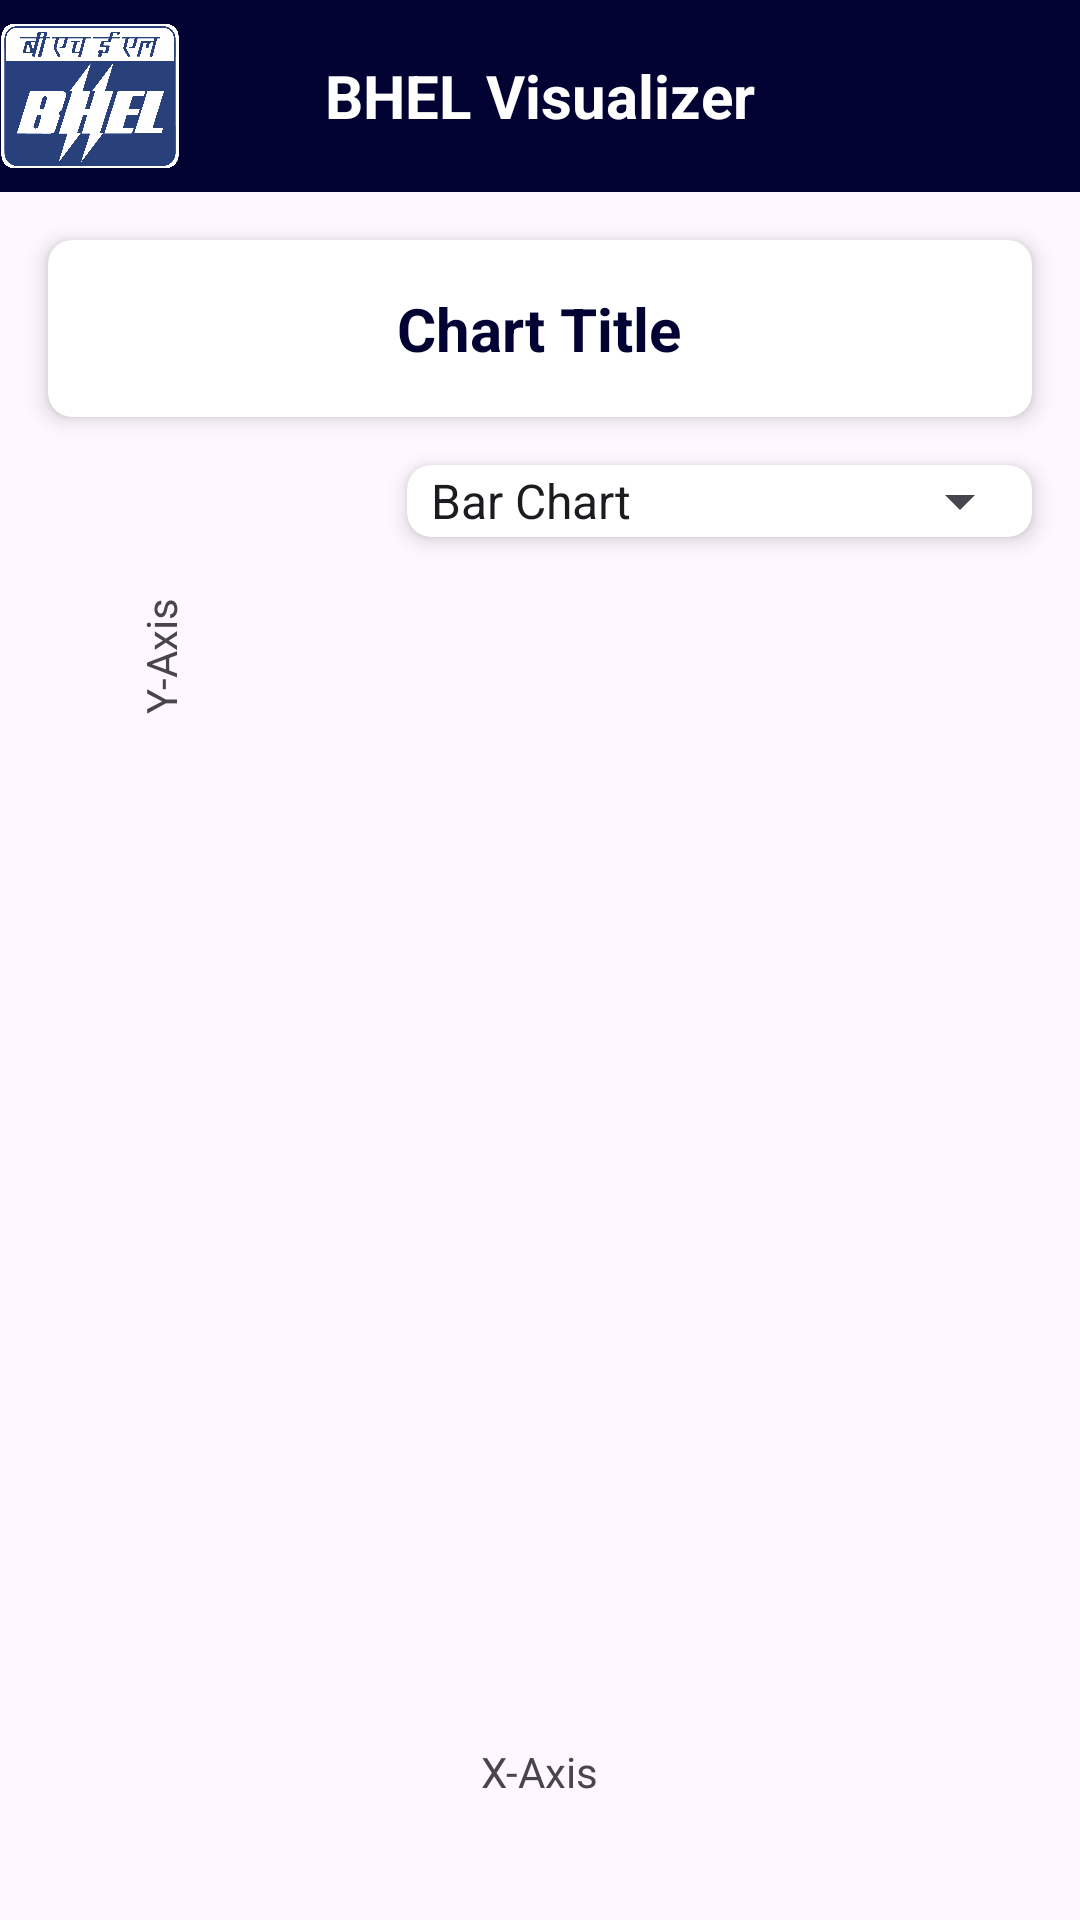

This screen was rendered from an Android layout file. Write that file and the resources it references.
<!-- AndroidManifest.xml: application theme Theme.BHELVisualizer -->
<!-- res/layout/activity_graph.xml -->
<androidx.constraintlayout.widget.ConstraintLayout xmlns:android="http://schemas.android.com/apk/res/android"
    xmlns:app="http://schemas.android.com/apk/res-auto"
    xmlns:tools="http://schemas.android.com/tools"
    android:id="@+id/main"
    android:layout_width="match_parent"
    android:layout_height="match_parent"
    tools:context=".MainActivity">

    <androidx.appcompat.widget.Toolbar
        android:id="@+id/toolbar"
        android:layout_width="match_parent"
        android:layout_height="?attr/actionBarSize"
        android:background="@color/navy_blue"
        android:elevation="4dp"
        app:contentInsetStart="0dp"
        app:contentInsetLeft="0dp"
        app:contentInsetStartWithNavigation="0dp"
        app:layout_constraintTop_toTopOf="parent"
        android:theme="@style/ThemeOverlay.AppCompat.ActionBar"
        app:popupTheme="@style/ThemeOverlay.AppCompat.Light">

        <ImageView
            android:id="@+id/logoImageView"
            android:layout_width="60dp"
            android:layout_height="wrap_content"
            android:src="@drawable/bhel_logo"
            android:layout_gravity="left"/>

        <TextView
            android:id="@+id/toolbar_title"
            android:layout_width="wrap_content"
            android:layout_height="wrap_content"
            android:layout_gravity="center"
            android:text="BHEL Visualizer"
            android:textColor="@android:color/white"
            android:textSize="20sp"
            android:textStyle="bold"
            app:layout_constraintStart_toEndOf="@id/logoImageView"
            app:layout_constraintEnd_toEndOf="parent"
            app:layout_constraintTop_toTopOf="parent"
            app:layout_constraintBottom_toBottomOf="parent" />

    </androidx.appcompat.widget.Toolbar>
    
    <androidx.cardview.widget.CardView
        android:id="@+id/chartTitleCardView"
        android:layout_width="match_parent"
        android:layout_height="wrap_content"
        android:layout_marginStart="16dp"
        android:layout_marginTop="16dp"
        android:layout_marginEnd="16dp"
        app:cardCornerRadius="8dp"
        app:cardElevation="4dp"
        app:layout_constraintTop_toBottomOf="@id/toolbar"
        app:layout_constraintStart_toStartOf="parent"
        app:layout_constraintEnd_toEndOf="parent">

        <TextView
            android:id="@+id/chartTitleTextView"
            android:layout_width="wrap_content"
            android:layout_height="match_parent"
            android:layout_gravity="center"
            android:padding="16dp"
            android:text="Chart Title"
            android:textColor="@color/navy_blue"
            android:textSize="20sp"
            android:textStyle="bold" />

    </androidx.cardview.widget.CardView>

    
    <androidx.constraintlayout.widget.Guideline
        android:id="@+id/verticalGuideline"
        android:layout_width="wrap_content"
        android:layout_height="wrap_content"
        android:orientation="vertical"
        app:layout_constraintGuide_percent="0.5" />

    <androidx.constraintlayout.widget.Guideline
        android:id="@+id/horizontalGuideline"
        android:layout_width="wrap_content"
        android:layout_height="wrap_content"
        android:orientation="horizontal"
        app:layout_constraintGuide_percent="0.5" />

    
    <com.github.mikephil.charting.charts.BarChart
        android:id="@+id/barChart"
        android:layout_width="match_parent"
        android:layout_height="0dp"
        android:visibility="invisible"
        app:layout_constraintStart_toStartOf="@id/verticalGuideline"
        app:layout_constraintEnd_toEndOf="@id/verticalGuideline"
        app:layout_constraintTop_toTopOf="@id/horizontalGuideline"
        app:layout_constraintBottom_toBottomOf="@id/horizontalGuideline"
        app:layout_constraintDimensionRatio="1:1" />

    
    <com.github.mikephil.charting.charts.PieChart
        android:id="@+id/pieChart"
        android:layout_width="match_parent"
        android:layout_height="0dp"
        android:visibility="invisible"
        app:layout_constraintStart_toStartOf="@id/verticalGuideline"
        app:layout_constraintEnd_toEndOf="@id/verticalGuideline"
        app:layout_constraintTop_toTopOf="@id/horizontalGuideline"
        app:layout_constraintBottom_toBottomOf="@id/horizontalGuideline"
        app:layout_constraintDimensionRatio="1:1" />

    
    <com.github.mikephil.charting.charts.LineChart
        android:id="@+id/lineChart"
        android:layout_width="match_parent"
        android:layout_height="0dp"
        android:visibility="invisible"
        app:layout_constraintStart_toStartOf="@id/verticalGuideline"
        app:layout_constraintEnd_toEndOf="@id/verticalGuideline"
        app:layout_constraintTop_toTopOf="@id/horizontalGuideline"
        app:layout_constraintBottom_toBottomOf="@id/horizontalGuideline"
        app:layout_constraintDimensionRatio="1:1" />

    
    <com.github.mikephil.charting.charts.BubbleChart
        android:id="@+id/bubbleChart"
        android:layout_width="match_parent"
        android:layout_height="0dp"
        android:visibility="invisible"
        app:layout_constraintStart_toStartOf="@id/verticalGuideline"
        app:layout_constraintEnd_toEndOf="@id/verticalGuideline"
        app:layout_constraintTop_toTopOf="@id/horizontalGuideline"
        app:layout_constraintBottom_toBottomOf="@id/horizontalGuideline"
        app:layout_constraintDimensionRatio="1:1" />

    
    <com.github.mikephil.charting.charts.HorizontalBarChart
        android:id="@+id/horizontalBarChart"
        android:layout_width="match_parent"
        android:layout_height="0dp"
        android:visibility="invisible"
        app:layout_constraintStart_toStartOf="@id/verticalGuideline"
        app:layout_constraintEnd_toEndOf="@id/verticalGuideline"
        app:layout_constraintTop_toTopOf="@id/horizontalGuideline"
        app:layout_constraintBottom_toBottomOf="@id/horizontalGuideline"
        app:layout_constraintDimensionRatio="1:1" />

    
    <com.github.mikephil.charting.charts.ScatterChart
        android:id="@+id/scatterChart"
        android:layout_width="match_parent"
        android:layout_height="0dp"
        android:visibility="invisible"
        app:layout_constraintStart_toStartOf="@id/verticalGuideline"
        app:layout_constraintEnd_toEndOf="@id/verticalGuideline"
        app:layout_constraintTop_toTopOf="@id/horizontalGuideline"
        app:layout_constraintBottom_toBottomOf="@id/horizontalGuideline"
        app:layout_constraintDimensionRatio="1:1" />

    

    <androidx.cardview.widget.CardView
        android:id="@+id/viewReportCardView"
        android:layout_width="match_parent"
        android:layout_height="wrap_content"
        android:visibility="invisible"
        android:layout_marginStart="16dp"
        android:layout_marginEnd="16dp"
        android:layout_marginBottom="16dp"
        app:cardCornerRadius="8dp"
        app:cardElevation="4dp"
        app:layout_constraintBottom_toBottomOf="parent"
        app:layout_constraintEnd_toEndOf="parent"
        app:layout_constraintHorizontal_bias="1.0"
        app:layout_constraintStart_toStartOf="parent">

        <TextView
            android:id="@+id/viewReportTextView"
            android:layout_width="wrap_content"
            android:layout_height="match_parent"
            android:layout_gravity="center"
            android:visibility="invisible"
            android:padding="16dp"
            android:text="View Report"
            android:textColor="@color/navy_blue"
            android:textSize="18sp"
            android:textStyle="bold" />

    </androidx.cardview.widget.CardView>

    <ImageView
        android:id="@+id/xAxisArrow"
        android:layout_width="wrap_content"
        android:layout_height="30dp"
        android:layout_marginStart="8dp"
        android:layout_marginEnd="8dp"
        android:src="@drawable/ic_arrow_forward"
        app:layout_constraintBottom_toBottomOf="@+id/viewReportCardView"
        app:layout_constraintEnd_toEndOf="@id/verticalGuideline"
        app:layout_constraintStart_toStartOf="@id/verticalGuideline"
        app:layout_constraintTop_toBottomOf="@+id/barChart" />

    <TextView
        android:id="@+id/xAxisLabel"
        android:layout_width="wrap_content"
        android:layout_height="wrap_content"
        android:layout_marginTop="4dp"
        android:text="X-Axis"
        android:textSize="14sp"
        app:layout_constraintEnd_toEndOf="@id/verticalGuideline"
        app:layout_constraintStart_toStartOf="@id/verticalGuideline"
        app:layout_constraintTop_toBottomOf="@id/xAxisArrow" />
    
    <ImageView
        android:id="@+id/yAxisArrow"
        android:layout_width="20dp"
        android:layout_height="20dp"
        android:src="@drawable/ic_arrow_upward"
        app:layout_constraintTop_toBottomOf="@id/spinnerCardView"
        app:layout_constraintStart_toStartOf="parent"
        android:layout_marginTop="8dp"
        android:layout_marginStart="8dp" />

    <TextView
        android:id="@+id/yAxisLabel"
        android:layout_width="wrap_content"
        android:layout_height="wrap_content"
        android:text="Y-Axis"
        android:rotation="-90"
        android:textSize="14sp"
        app:layout_constraintLeft_toRightOf="@id/yAxisArrow"
        android:padding="30dp"
        app:layout_constraintTop_toBottomOf="@id/spinnerCardView"
        app:layout_constraintStart_toStartOf="parent"
        android:layout_marginStart="4dp" />

    <androidx.cardview.widget.CardView
        android:id="@+id/spinnerCardView"
        android:layout_width="wrap_content"
        android:layout_height="wrap_content"
        android:layout_marginTop="16dp"
        android:layout_marginEnd="16dp"
        android:layout_marginStart="16dp"
        app:cardCornerRadius="8dp"
        app:cardElevation="4dp"
        app:layout_constraintEnd_toEndOf="parent"
        app:layout_constraintTop_toBottomOf="@id/chartTitleCardView">

        <Spinner
            android:id="@+id/chartTypeSpinner"
            android:layout_width="match_parent"
            android:layout_height="wrap_content"
            android:entries="@array/chart_types"
            android:gravity="center_vertical"
            android:spinnerMode="dropdown" />

    </androidx.cardview.widget.CardView>



</androidx.constraintlayout.widget.ConstraintLayout>
<!-- resources referenced by this layout -->
<resources>
  <string-array name="chart_types">
          <item>Bar Chart</item>
          <item>Pie Chart</item>
          <item>Line Chart</item>
          <item>Bubble Chart</item>
          <item>Horizontal Bar Chart</item>
          <item>Scatter Chart</item>
      </string-array>
  <color name="navy_blue">#030333</color>
  <!-- drawable bhel_logo: webp bitmap (drawable, 58852 bytes) -->
  <style name="Theme.BHELVisualizer" parent="Base.Theme.BHELVisualizer" />
  <style name="Base.Theme.BHELVisualizer" parent="Theme.Material3.DayNight.NoActionBar">
      </style>
</resources>
